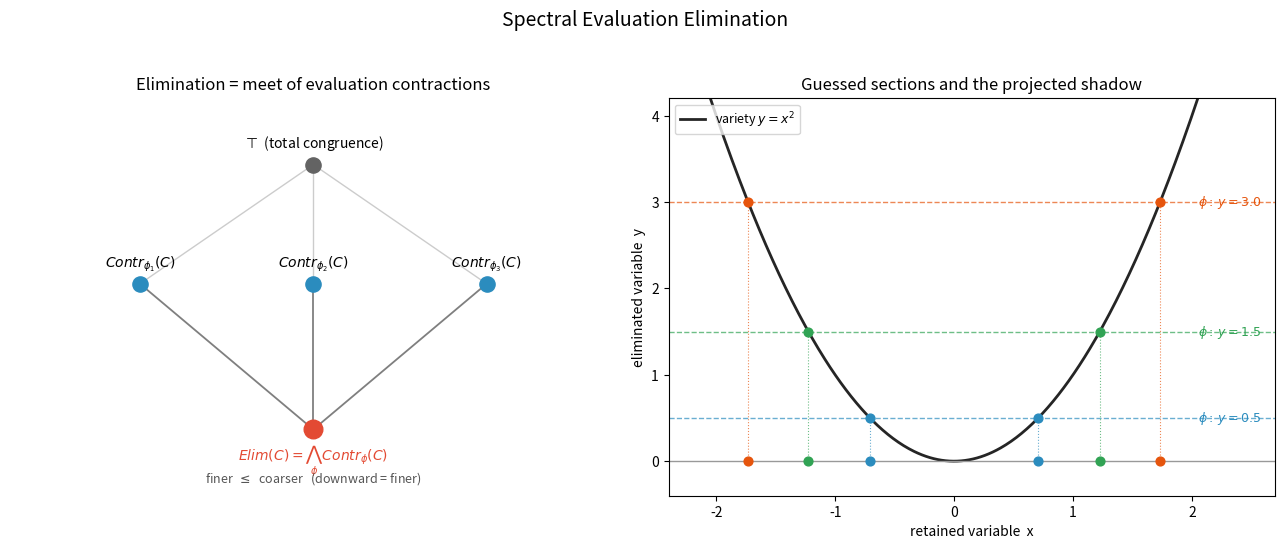

Write the Python code that produced this figure.
"""Visualization: elimination as the meet of evaluation-contraction shadows.

Standalone script (matplotlib only). Produces a two-panel figure:

  (left)  the congruence lattice picture: the true elimination Elim(C) sits
          *below* every evaluation contraction Contr_phi(C), and equals their
          meet ElimEval(C) under the separation property (Theorem 6.3).

  (right) the geometric shadow picture over the reals: the parabola y = x^2 and
          several "guessed sections" phi(y) = c; the projection onto the x-axis
          is recovered as the agreement of the section-induced shadows.

Run:  python3 _assets_viz.py   ->   writes spectral_elimination.png
"""

from __future__ import annotations

import matplotlib.pyplot as plt
import numpy as np


def make_figure(path: str = "spectral_elimination.png") -> None:
    fig, (ax1, ax2) = plt.subplots(1, 2, figsize=(13, 5.5))

    # ---- Left panel: lattice / meet diagram ------------------------------- #
    ax1.set_title("Elimination = meet of evaluation contractions", fontsize=12)
    contractions = [(1.0, 3.2, r"$Contr_{\phi_1}(C)$"),
                    (3.0, 3.2, r"$Contr_{\phi_2}(C)$"),
                    (5.0, 3.2, r"$Contr_{\phi_3}(C)$")]
    meet = (3.0, 1.0, r"$Elim(C)=\bigwedge_\phi Contr_\phi(C)$")
    top = (3.0, 5.0, r"$\top$ (total congruence)")
    for x, y, label in contractions:
        ax1.scatter([x], [y], s=120, color="#2b8cbe", zorder=3)
        ax1.annotate(label, (x, y), textcoords="offset points",
                     xytext=(0, 12), ha="center", fontsize=10)
        ax1.plot([x, meet[0]], [y, meet[1]], color="#7f7f7f", lw=1.3, zorder=1)
        ax1.plot([x, top[0]], [y, top[1]], color="#cccccc", lw=1.0, zorder=0)
    ax1.scatter([meet[0]], [meet[1]], s=180, color="#e34a33", zorder=4)
    ax1.annotate(meet[2], (meet[0], meet[1]), textcoords="offset points",
                 xytext=(0, -22), ha="center", fontsize=10, color="#e34a33")
    ax1.scatter([top[0]], [top[1]], s=120, color="#636363", zorder=3)
    ax1.annotate(top[2], (top[0], top[1]), textcoords="offset points",
                 xytext=(0, 12), ha="center", fontsize=10)
    ax1.set_xlim(-0.5, 6.5)
    ax1.set_ylim(0, 6)
    ax1.axis("off")
    ax1.text(3.0, 0.2, "finer  $\\leq$  coarser   (downward = finer)",
             ha="center", fontsize=9, color="#555555")

    # ---- Right panel: geometric projection / sections --------------------- #
    ax2.set_title("Guessed sections and the projected shadow", fontsize=12)
    x = np.linspace(-2.2, 2.2, 400)
    ax2.plot(x, x**2, color="#252525", lw=2, label=r"variety $y=x^2$")
    for c, col in zip([0.5, 1.5, 3.0], ["#2b8cbe", "#31a354", "#e6550d"]):
        ax2.axhline(c, color=col, lw=1.0, ls="--", alpha=0.7)
        xs = np.sqrt(c)
        for s in (-xs, xs):
            ax2.scatter([s], [c], color=col, s=40, zorder=3)
            ax2.plot([s, s], [0, c], color=col, lw=0.8, ls=":", alpha=0.7)
            ax2.scatter([s], [0], color=col, s=40, zorder=3)
        ax2.text(2.05, c, rf"$\phi:\,y={c}$", color=col, fontsize=9, va="center")
    ax2.axhline(0, color="#999999", lw=1.0)
    ax2.set_xlabel("retained variable  x")
    ax2.set_ylabel("eliminated variable  y")
    ax2.set_xlim(-2.4, 2.7)
    ax2.set_ylim(-0.4, 4.2)
    ax2.legend(loc="upper left", fontsize=9)

    fig.suptitle("Spectral Evaluation Elimination", fontsize=14, y=0.99)
    fig.tight_layout(rect=(0, 0, 1, 0.96))
    fig.savefig(path, dpi=150)
    print(f"wrote {path}")


if __name__ == "__main__":
    make_figure()
